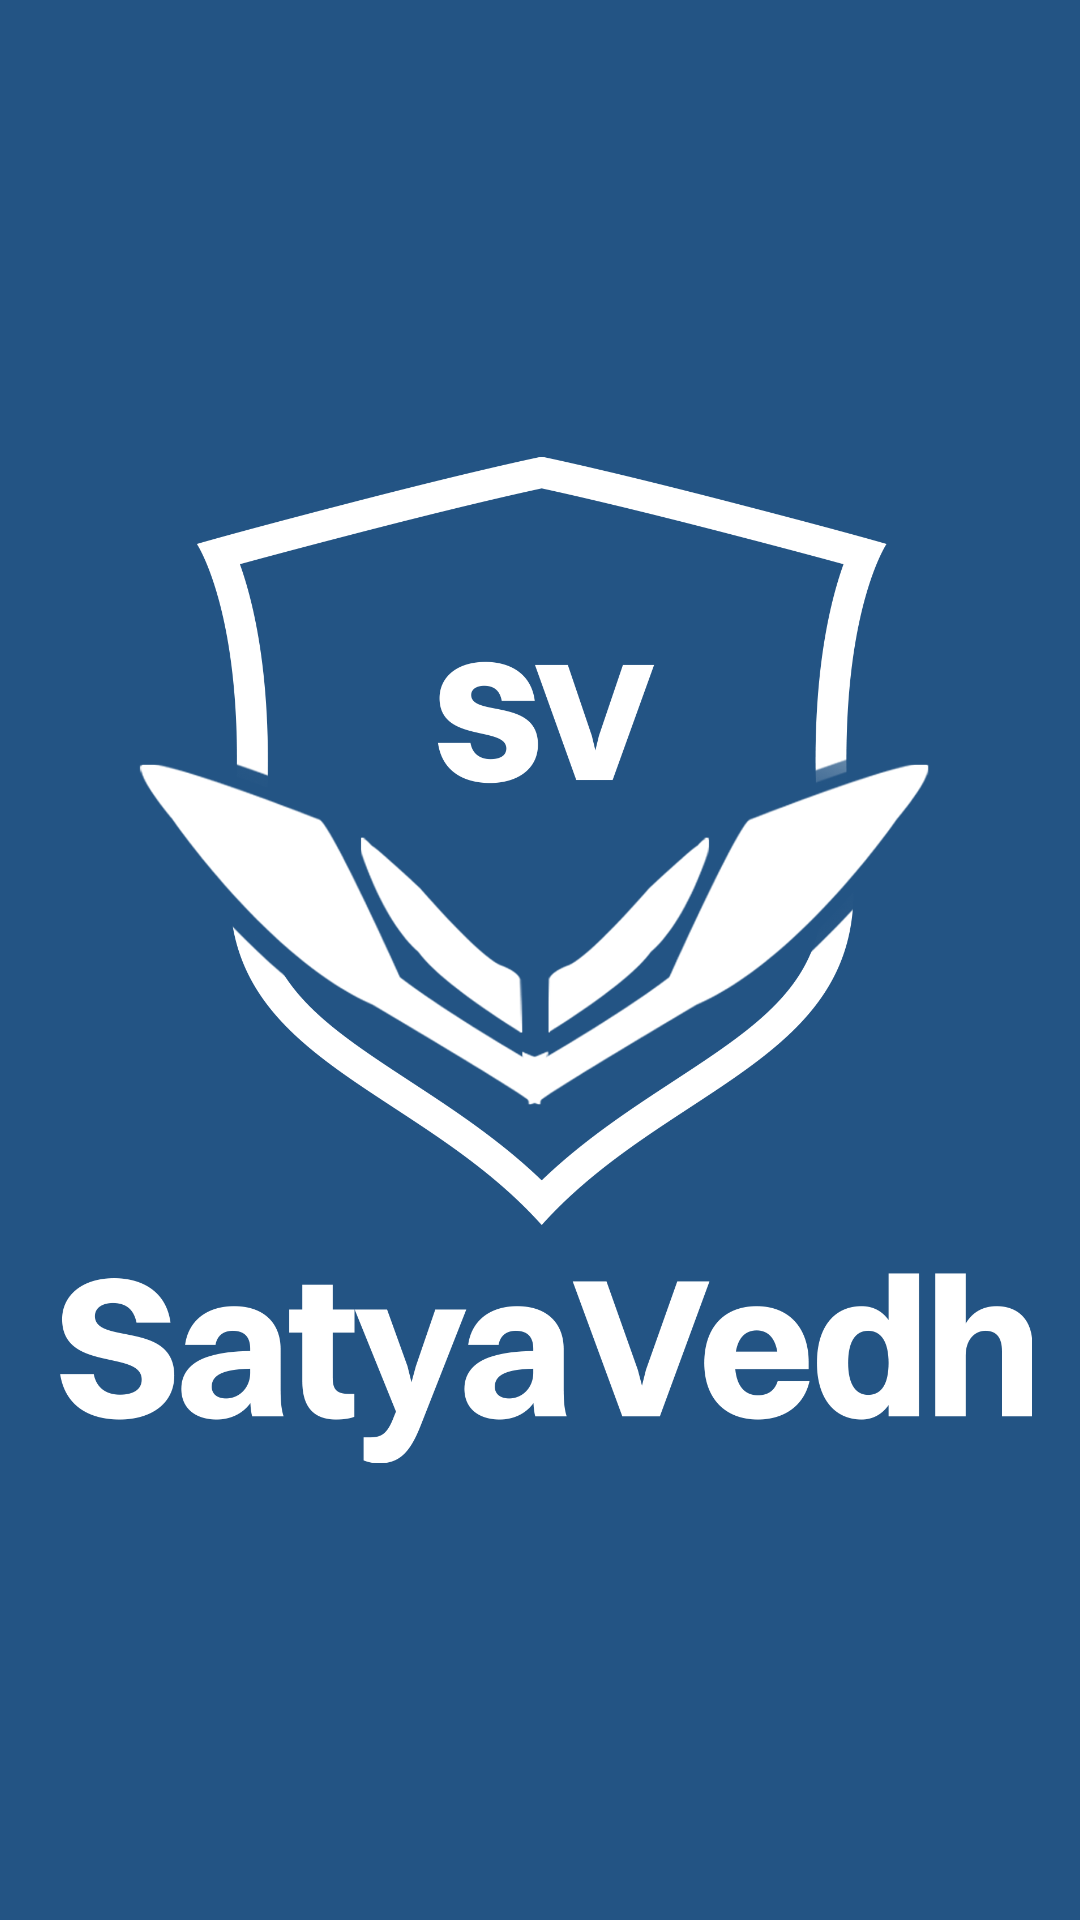

Here is an Android app screen rendered from its layout file. Give the layout XML and the strings, colors and styles it references.
<!-- AndroidManifest.xml: application theme Theme.SatyaVedh -->
<!-- res/layout/activity_main.xml -->
<?xml version="1.0" encoding="utf-8"?>
<androidx.constraintlayout.widget.ConstraintLayout xmlns:android="http://schemas.android.com/apk/res/android"
    xmlns:app="http://schemas.android.com/apk/res-auto"
    xmlns:tools="http://schemas.android.com/tools"
    android:layout_width="match_parent"
    android:layout_height="match_parent"
    android:background="@color/slate"
    tools:context=".MainActivity">

        <ImageView
            android:layout_width="wrap_content"
            android:layout_height="wrap_content"
            android:src="@drawable/splash"
            app:layout_constraintBottom_toBottomOf="parent"
            app:layout_constraintEnd_toEndOf="parent"
            app:layout_constraintHorizontal_bias="0.5"
            app:layout_constraintStart_toStartOf="parent"
            app:layout_constraintTop_toTopOf="parent"
            android:padding="16dp" />


</androidx.constraintlayout.widget.ConstraintLayout>
<!-- resources referenced by this layout -->
<resources>
  <color name="slate">#235484</color>
  <!-- drawable splash: png bitmap (drawable, 154280 bytes) -->
  <style name="Theme.SatyaVedh" parent="Base.Theme.SatyaVedh" />
  <style name="Base.Theme.SatyaVedh" parent="Theme.Material3.DayNight.NoActionBar">
          
          
          
          <item name="colorPrimary">@color/lavender</item>
          <item name="colorPrimaryVariant">@color/lavender</item>
          <item name="colorOnPrimary">@color/white</item>
          
          <item name="colorSecondary">@color/teal_200</item>
          <item name="colorSecondaryVariant">@color/teal_700</item>
          <item name="colorOnSecondary">@color/black</item>
          
          <item name="android:statusBarColor">?attr/colorPrimaryVariant</item>
      </style>
  <color name="lavender">#E6E6FA</color>
  <color name="white">#FFFFFFFF</color>
  <color name="teal_200">#FF03DAC5</color>
  <color name="teal_700">#FF018786</color>
  <color name="black">#000000</color>
</resources>
